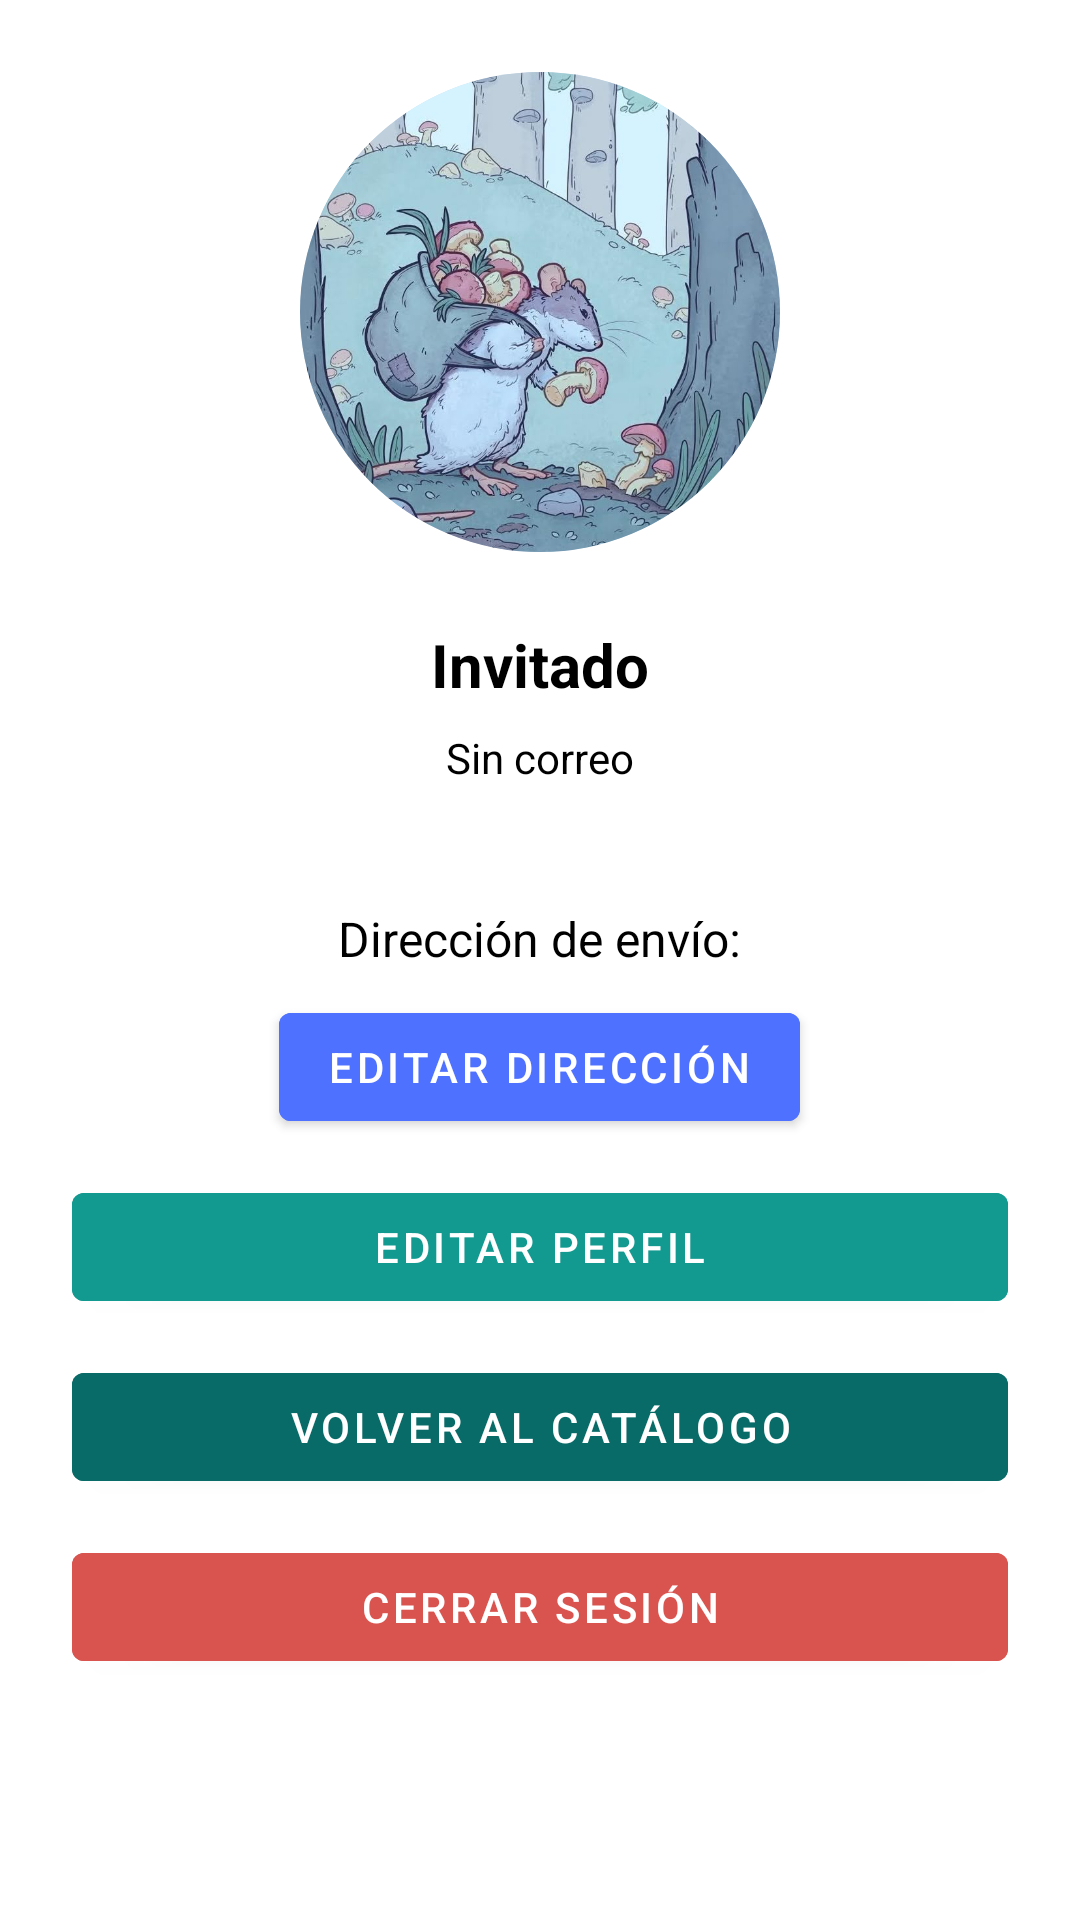

Produce the Android XML layout that renders to this screen, including the resource entries it uses.
<!-- AndroidManifest.xml: application theme Theme.Tarea3 -->
<!-- res/layout/activity_perfil.xml -->
<?xml version="1.0" encoding="utf-8"?>
<LinearLayout xmlns:android="http://schemas.android.com/apk/res/android"
    android:orientation="vertical"
    android:gravity="center_horizontal"
    android:layout_width="match_parent"
    android:layout_height="match_parent"
    android:background="#ffffff"
    android:padding="24dp">

    
    <ImageView
        android:id="@+id/fotoPerfil"
        android:layout_width="160dp"
        android:layout_height="160dp"
        android:src="@drawable/default_avatar"
        android:scaleType="centerCrop"
        android:layout_marginBottom="24dp"
        android:background="@drawable/circle_background"
        android:clipToOutline="true" />

    
    <TextView
        android:id="@+id/textNombre"
        android:layout_width="wrap_content"
        android:layout_height="wrap_content"
        android:text="@string/invited_user"
        android:textSize="20sp"
        android:textStyle="bold"
        android:textColor="#000000"
        android:layout_marginBottom="8dp" />

    
    <TextView
        android:id="@+id/textCorreo"
        android:layout_width="wrap_content"
        android:layout_height="wrap_content"
        android:text="@string/no_email"
        android:textColor="#000000"
        android:layout_marginBottom="24dp" />

    
    <TextView
        android:id="@+id/textDireccion"
        android:layout_width="wrap_content"
        android:layout_height="wrap_content"
        android:text="@string/direccion_envio_placeholder"
        android:textSize="16sp"
        android:layout_marginTop="16dp"
        android:textColor="#000000"/>

    
    <Button
        android:id="@+id/btnEditarDireccion"
        android:layout_width="wrap_content"
        android:layout_height="wrap_content"
        android:text="@string/editar_direccion"
        android:layout_marginTop="8dp"
        android:backgroundTint="#4E71FF"
        android:textColor="#FFFFFF"
        android:layout_marginBottom="12dp"/>


    
    <Button
        android:id="@+id/btnEditar"
        android:layout_width="match_parent"
        android:layout_height="wrap_content"
        android:text="@string/editar_perfil"
        android:backgroundTint="#129990"
        android:textColor="#ffffff"
        android:layout_marginBottom="12dp" />


    
    <Button
        android:id="@+id/btnVolverCatalogo"
        android:layout_width="match_parent"
        android:layout_height="wrap_content"
        android:text="@string/volver_catalogo"
        android:backgroundTint="#096B68"
        android:textColor="#ffffff"
        android:layout_marginBottom="12dp" />


    
    <Button
        android:id="@+id/btnCerrarSesion"
        android:layout_width="match_parent"
        android:layout_height="wrap_content"
        android:text="@string/cerrar_sesion"
        android:backgroundTint="#D9534F"
        android:textColor="#ffffff" />
</LinearLayout>
<!-- resources referenced by this layout -->
<resources>
  <!-- drawable circle_background (drawable) -->
  <shape xmlns:android="http://schemas.android.com/apk/res/android"
      android:shape="oval">
      <solid android:color="#BFD7EA" />
  </shape>
  <!-- drawable default_avatar: jpg bitmap (drawable, 124986 bytes) -->
  <string name="cerrar_sesion">Cerrar sesión</string>
  <string name="direccion_envio_placeholder">Dirección de envío:</string>
  <string name="editar_direccion">Editar Dirección</string>
  <string name="editar_perfil">Editar perfil</string>
  <string name="invited_user">Invitado</string>
  <string name="no_email">Sin correo</string>
  <string name="volver_catalogo">Volver al catálogo</string>
  <style name="Theme.Tarea3" parent="Theme.MaterialComponents.DayNight.DarkActionBar" />
</resources>
